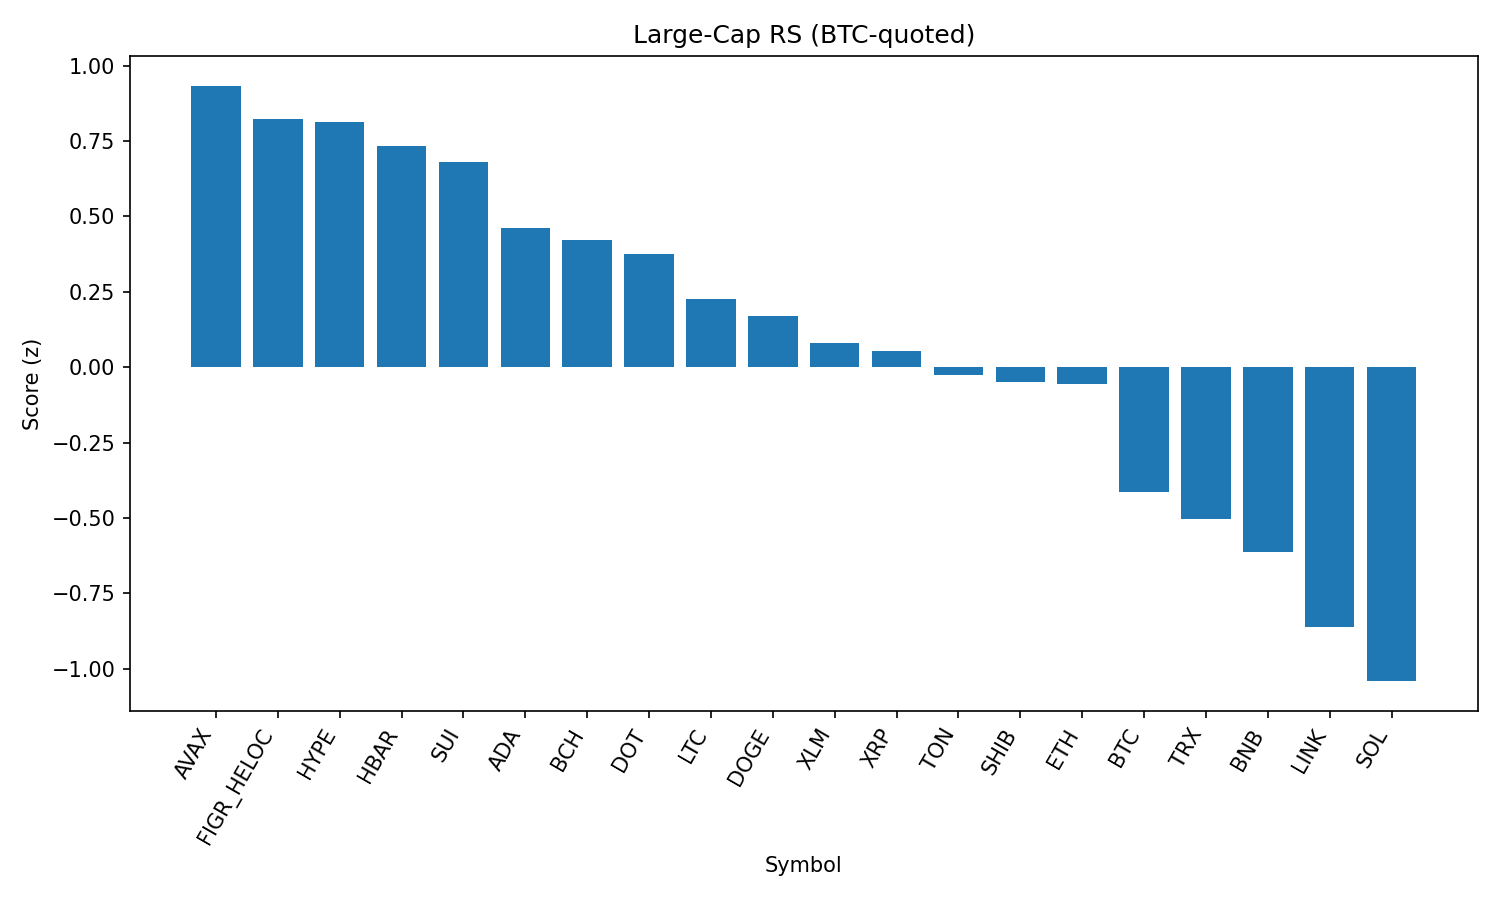

The file beside this chart, header and first rows:
rank, name, symbol, price_btc, price_usd, pct_1h_btc, pct_24h_btc, pct_7d_btc, market_cap_rank, market_cap_usd, volume_usd, score
1, Avalanche, AVAX, 0.0002215, 24.86, 0.8749, -0.6534, 2.334, 23, 10496227963, 512448023, 0.9335
2, Figure Heloc, FIGR_HELOC, 9.21e-06, 1.034, 0.2661, 2.577, 1.116, 16, 12658973989, 215385943, 0.8245
3, Hyperliquid, HYPE, 0.0004114, 46.16, 0.7559, -0.3322, 2.012, 18, 12507129973, 267010679, 0.8132
4, Hedera, HBAR, 1.96e-06, 0.2197, 0.6719, 0.9405, -5.782, 25, 9322052113, 214402097, 0.7347
5, Sui, SUI, 3.012e-05, 3.38, 0.5768, 0.6056, -0.7185, 19, 12071012570, 748432250, 0.68
6, Cardano, ADA, 7.39e-06, 0.8292, 0.6328, -0.3499, -1.303, 11, 30291302173, 1115022544, 0.4601
7, Bitcoin Cash, BCH, 0.005303, 595.2, 0.2743, 0.1643, 8.854, 21, 11861030265, 370912527, 0.4212
8, Polkadot, DOT, 3.415e-05, 3.83, 0.5043, 0.1204, -1.404, 35, 5837611023, 166722919, 0.3768
9, Litecoin, LTC, 0.001007, 113.1, 0.3147, 0.4652, 0.2965, 28, 8629742150, 410552126, 0.2273
10, Dogecoin, DOGE, 1.93e-06, 0.217, 0.5057, -0.6766, -0.6039, 9, 32732030144, 1489396581, 0.1712
11, Stellar, XLM, 3.23e-06, 0.363, 0.3847, -0.0532, -2.298, 22, 11515501729, 174937459, 0.08072
12, XRP, XRP, 2.536e-05, 2.85, 0.5481, -1.032, -2.734, 3, 169550175581, 5011558975, 0.05477
13, Toncoin, TON, 2.786e-05, 3.13, 0.5245, -1.455, -0.3502, 30, 8027917511, 119125939, -0.02754
14, Shiba Inu, SHIB, 1.09588e-10, 1.23e-05, 0.3667, -0.5263, -1.206, 31, 7248724682, 148928881, -0.04985
15, Ethereum, ETH, 0.03923, 4403, 0.4462, -1.239, -0.6448, 2, 532226849194, 30870150301, -0.05644
16, Bitcoin, BTC, 1.0, 112232, 0.0, 0.0, 0.0, 1, 2237771765598, 43006299861, -0.4145
17, TRON, TRX, 3.01e-06, 0.3372, 0.3168, -1.48, -3.027, 10, 31923162155, 786358104, -0.5022
18, BNB, BNB, 0.007567, 849.2, 0.1611, -0.9839, -2.888, 5, 118217440957, 840730802, -0.6122
19, Chainlink, LINK, 0.0002037, 22.86, 0.3857, -2.878, -4.218, 13, 15503329597, 982216794, -0.8612
20, Solana, SOL, 0.001837, 206.1, 0.1215, -2.189, -2.959, 6, 111557754022, 5797272955, -1.041
21, Cronos, CRO, 2.39e-06, 0.2685, -0.5273, -1.435, -11.01, 26, 9029591595, 122234605, -2.274
